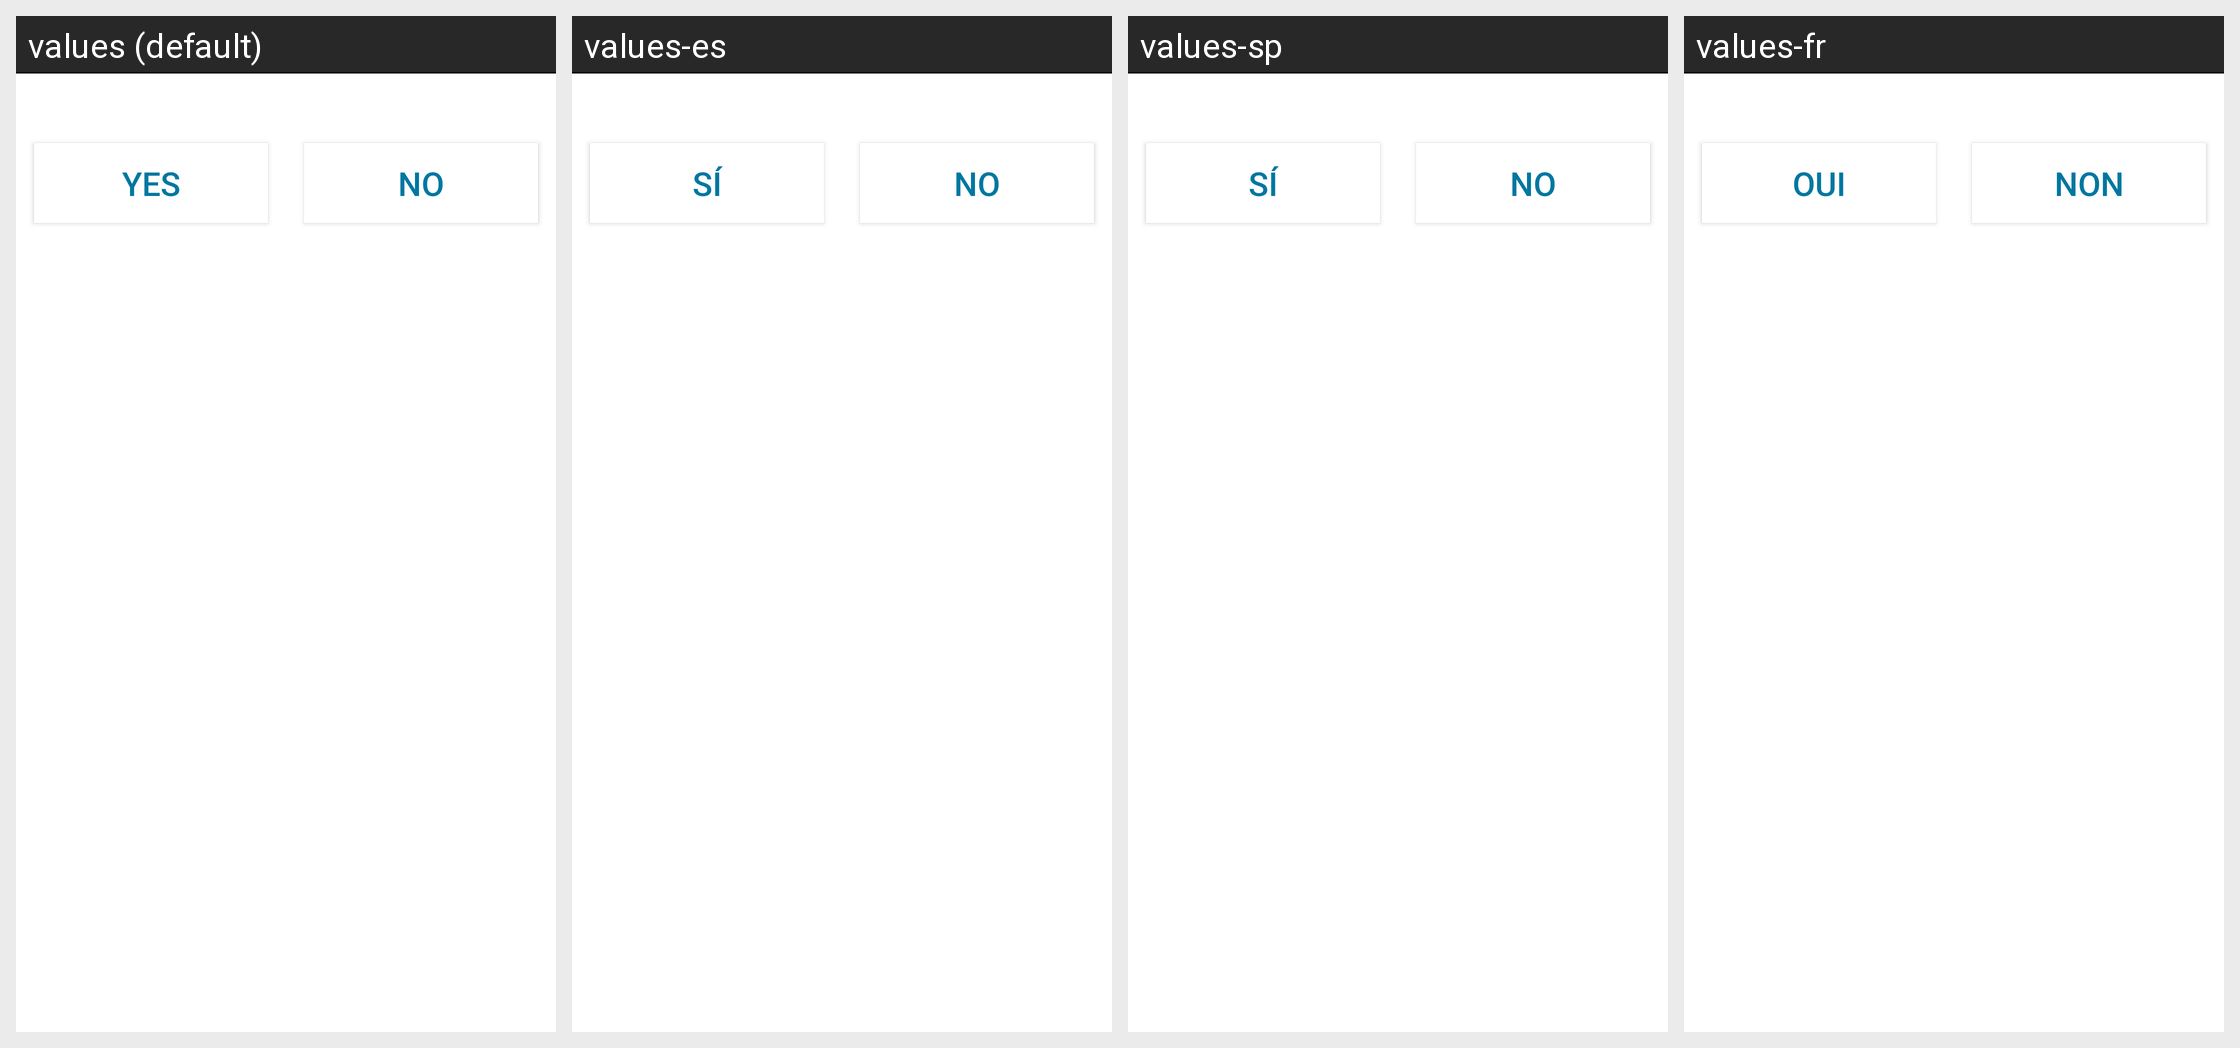

Strings drawn on this Android screen and how each of the app's shown locales translates them:
Android screen res/layout/newitemfound.xml rendered under 4 locales, left to right: values (default), values-es, values-sp, values-fr. Device: Nexus 5 (rendered at 1080×1920; each locale shown at half size, 540×960, under a caption strip naming it); theme AppTheme.
Strings drawn on this screen, with the default value and each locale's value (text and hints the layout hard-codes, and strings that could not be matched under every locale, appear in the picture but are not listed):

yes_string
  values: Yes
  values-es: Sí
  values-sp: Sí
  values-fr: Oui

no_string
  values: No
  values-es: No
  values-sp: No
  values-fr: Non
